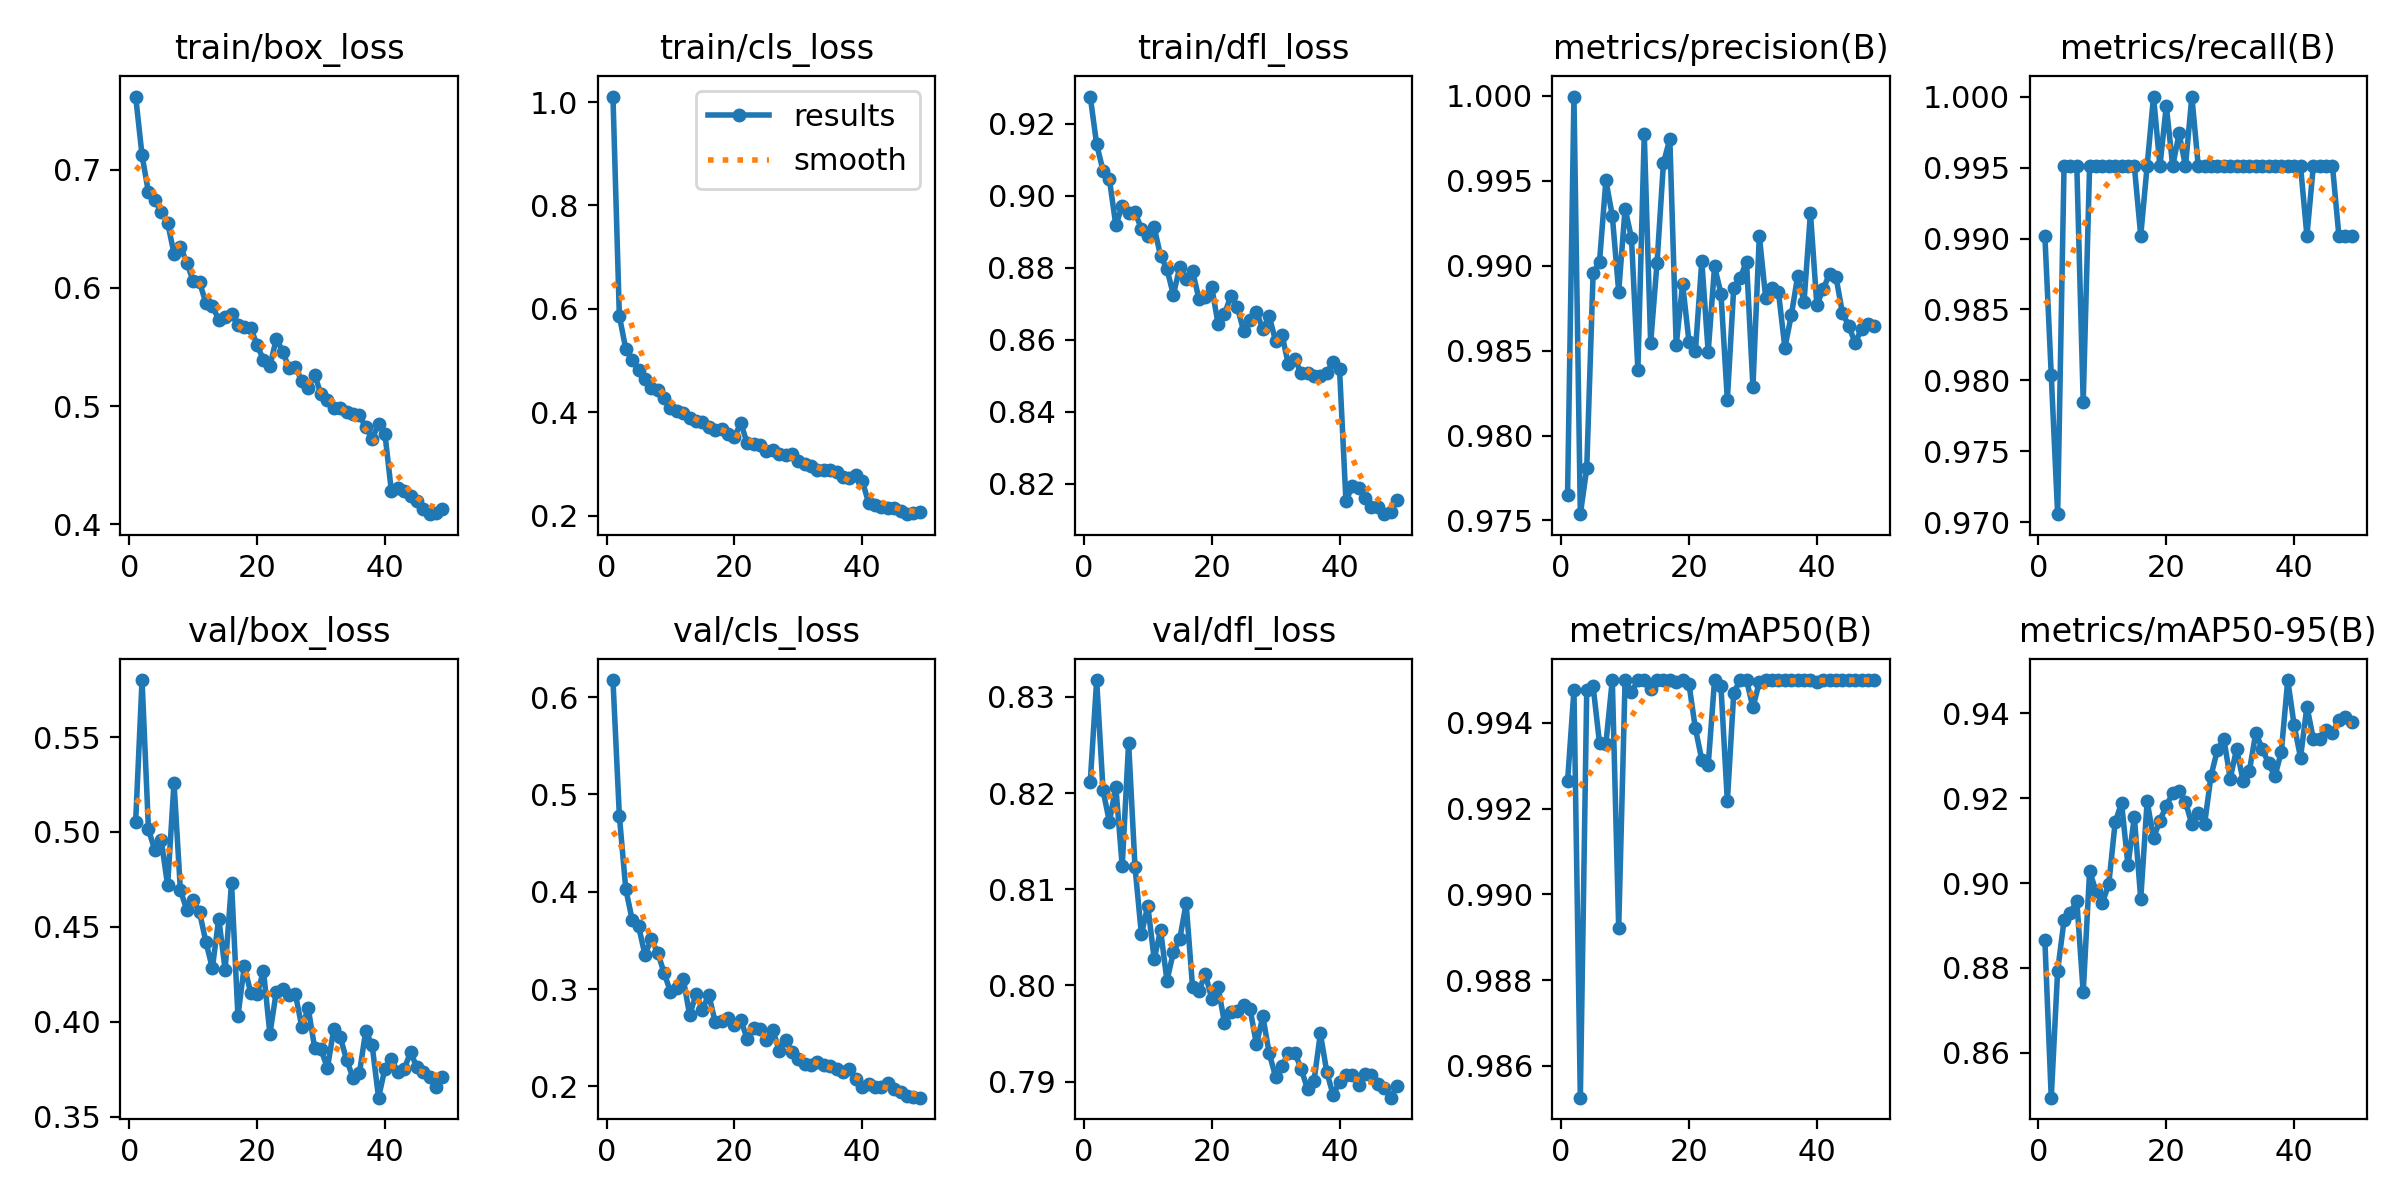

The data file committed next to this chart (first rows):
epoch, time, train/box_loss, train/cls_loss, train/dfl_loss, metrics/precision(B), metrics/recall(B), metrics/mAP50(B), metrics/mAP50-95(B), val/box_loss, val/cls_loss, val/dfl_loss, lr/pg0, lr/pg1, lr/pg2
1, 97.93, 0.7619, 1.011, 0.9275, 0.9765, 0.9902, 0.9926, 0.8866, 0.5055, 0.6174, 0.8212, 0.06726, 0.0003307, 0.0003307
2, 183.1, 0.7121, 0.586, 0.9143, 1, 0.9804, 0.9948, 0.8494, 0.58, 0.4781, 0.8317, 0.03426, 0.0006634, 0.0006634
3, 272.8, 0.6809, 0.523, 0.907, 0.9754, 0.9706, 0.9853, 0.8793, 0.5015, 0.4029, 0.8203, 0.001258, 0.0009935, 0.0009935
4, 352.3, 0.6744, 0.5016, 0.9045, 0.9781, 0.9951, 0.9948, 0.8912, 0.4903, 0.3714, 0.817, 0.0009912, 0.0009912, 0.0009912
5, 433.5, 0.6646, 0.4824, 0.8918, 0.9896, 0.9951, 0.9949, 0.893, 0.4957, 0.3648, 0.8207, 0.0009844, 0.0009844, 0.0009844
6, 523, 0.6552, 0.4646, 0.8972, 0.9902, 0.9951, 0.9935, 0.8959, 0.4719, 0.3353, 0.8124, 0.0009758, 0.0009758, 0.0009758
7, 606.2, 0.6291, 0.4476, 0.8952, 0.995, 0.9785, 0.9935, 0.8742, 0.5259, 0.351, 0.8252, 0.0009652, 0.0009652, 0.0009652
8, 700.4, 0.6347, 0.4429, 0.8953, 0.9929, 0.9951, 0.995, 0.9028, 0.4694, 0.3374, 0.8123, 0.0009529, 0.0009529, 0.0009529
9, 813, 0.6214, 0.4275, 0.8909, 0.9885, 0.9951, 0.9892, 0.8981, 0.459, 0.3166, 0.8053, 0.0009388, 0.0009388, 0.0009388
10, 899.8, 0.6056, 0.409, 0.8889, 0.9933, 0.9951, 0.995, 0.8954, 0.4642, 0.297, 0.8083, 0.0009229, 0.0009229, 0.0009229
11, 977.9, 0.6048, 0.402, 0.8912, 0.9916, 0.9951, 0.9947, 0.8997, 0.4576, 0.3015, 0.8028, 0.0009055, 0.0009055, 0.0009055
12, 1066, 0.587, 0.3982, 0.8833, 0.9839, 0.9951, 0.995, 0.9143, 0.4419, 0.3105, 0.8057, 0.0008864, 0.0008864, 0.0008864
13, 1139, 0.5849, 0.388, 0.8797, 0.9977, 0.9951, 0.995, 0.9189, 0.4283, 0.2731, 0.8005, 0.0008658, 0.0008658, 0.0008658
14, 1205, 0.5729, 0.3836, 0.8725, 0.9854, 0.9951, 0.9948, 0.9042, 0.4544, 0.2948, 0.8034, 0.0008439, 0.0008439, 0.0008439
15, 1280, 0.575, 0.3802, 0.8802, 0.9902, 0.9951, 0.995, 0.9155, 0.4275, 0.2789, 0.8048, 0.0008205, 0.0008205, 0.0008205
16, 1346, 0.5779, 0.3718, 0.877, 0.996, 0.9902, 0.995, 0.8962, 0.4733, 0.2942, 0.8085, 0.000796, 0.000796, 0.000796
17, 1413, 0.5688, 0.3664, 0.8791, 0.9975, 0.9951, 0.995, 0.9193, 0.403, 0.2657, 0.7999, 0.0007702, 0.0007702, 0.0007702
18, 1488, 0.5667, 0.3669, 0.8714, 0.9853, 1, 0.995, 0.9106, 0.4295, 0.2671, 0.7994, 0.0007435, 0.0007435, 0.0007435
19, 1554, 0.5661, 0.3583, 0.8717, 0.9889, 0.9951, 0.995, 0.9147, 0.4152, 0.2702, 0.8012, 0.0007158, 0.0007158, 0.0007158
20, 1620, 0.5517, 0.3519, 0.8747, 0.9855, 0.9993, 0.9949, 0.9182, 0.4146, 0.2632, 0.7986, 0.0006872, 0.0006872, 0.0006872
21, 1694, 0.539, 0.3795, 0.8644, 0.985, 0.9951, 0.9939, 0.9212, 0.4269, 0.2683, 0.7999, 0.000658, 0.000658, 0.000658
22, 1759, 0.5336, 0.3398, 0.8671, 0.9903, 0.9974, 0.9931, 0.9218, 0.3937, 0.2486, 0.7961, 0.0006281, 0.0006281, 0.0006281
23, 1825, 0.5571, 0.3388, 0.8722, 0.9849, 0.9951, 0.993, 0.9191, 0.4158, 0.2597, 0.7973, 0.0005978, 0.0005978, 0.0005978
24, 1899, 0.5462, 0.3365, 0.8691, 0.9899, 1, 0.995, 0.9138, 0.4174, 0.2586, 0.7974, 0.000567, 0.000567, 0.000567
25, 1964, 0.532, 0.3252, 0.8624, 0.9883, 0.9951, 0.9949, 0.9166, 0.4141, 0.248, 0.798, 0.0005361, 0.0005361, 0.0005361
26, 2029, 0.5332, 0.3265, 0.8655, 0.9821, 0.9951, 0.9922, 0.914, 0.4145, 0.2582, 0.7976, 0.000505, 0.000505, 0.000505
27, 2104, 0.5211, 0.3197, 0.8677, 0.9887, 0.9951, 0.9947, 0.9253, 0.3973, 0.2368, 0.7939, 0.0004739, 0.0004739, 0.0004739
28, 2170, 0.5154, 0.3165, 0.863, 0.9893, 0.9951, 0.995, 0.9314, 0.4071, 0.2475, 0.7968, 0.000443, 0.000443, 0.000443
29, 2235, 0.5266, 0.3195, 0.8665, 0.9902, 0.9951, 0.995, 0.934, 0.3865, 0.2353, 0.7929, 0.0004122, 0.0004122, 0.0004122
30, 2310, 0.5099, 0.3062, 0.8596, 0.9829, 0.9951, 0.9944, 0.9246, 0.3856, 0.2285, 0.7905, 0.0003819, 0.0003819, 0.0003819
31, 2376, 0.5051, 0.2997, 0.8613, 0.9918, 0.9951, 0.995, 0.9317, 0.3756, 0.2227, 0.7916, 0.000352, 0.000352, 0.000352
32, 2441, 0.4987, 0.2967, 0.8531, 0.9881, 0.9951, 0.995, 0.9242, 0.3963, 0.2219, 0.793, 0.0003228, 0.0003228, 0.0003228
33, 2515, 0.4985, 0.2874, 0.8548, 0.9887, 0.9951, 0.995, 0.9265, 0.3921, 0.2246, 0.793, 0.0002942, 0.0002942, 0.0002942
34, 2581, 0.4953, 0.2878, 0.8507, 0.9884, 0.9951, 0.995, 0.9354, 0.38, 0.2218, 0.7913, 0.0002665, 0.0002665, 0.0002665
35, 2646, 0.4931, 0.288, 0.8507, 0.9852, 0.9951, 0.995, 0.9317, 0.3707, 0.2207, 0.7892, 0.0002398, 0.0002398, 0.0002398
36, 2721, 0.4924, 0.2837, 0.85, 0.9871, 0.9951, 0.995, 0.9282, 0.3729, 0.2177, 0.7901, 0.000214, 0.000214, 0.000214
37, 2787, 0.4821, 0.2752, 0.8498, 0.9894, 0.9951, 0.995, 0.9252, 0.3953, 0.2151, 0.795, 0.0001895, 0.0001895, 0.0001895
38, 2852, 0.4723, 0.2727, 0.8508, 0.9879, 0.9951, 0.995, 0.931, 0.3876, 0.2183, 0.791, 0.0001661, 0.0001661, 0.0001661
39, 2926, 0.4848, 0.2787, 0.8539, 0.9931, 0.9951, 0.995, 0.9478, 0.3601, 0.2077, 0.7886, 0.0001442, 0.0001442, 0.0001442
40, 2993, 0.4765, 0.2675, 0.8518, 0.9877, 0.9951, 0.995, 0.9372, 0.3754, 0.1998, 0.79, 0.0001236, 0.0001236, 0.0001236
41, 3102, 0.4283, 0.2245, 0.8153, 0.9886, 0.9951, 0.995, 0.9296, 0.3806, 0.2021, 0.7907, 0.0001045, 0.0001045, 0.0001045
42, 3178, 0.4307, 0.2204, 0.8193, 0.9895, 0.9902, 0.995, 0.9416, 0.3736, 0.1998, 0.7907, 8.70577e-05, 8.70577e-05, 8.70577e-05
43, 3244, 0.4282, 0.2175, 0.8189, 0.9893, 0.9951, 0.995, 0.934, 0.3751, 0.1997, 0.7897, 7.12282e-05, 7.12282e-05, 7.12282e-05
44, 3309, 0.4242, 0.214, 0.8161, 0.9872, 0.9951, 0.995, 0.9339, 0.3839, 0.2034, 0.7908, 5.71106e-05, 5.71106e-05, 5.71106e-05
45, 3384, 0.4198, 0.2142, 0.8135, 0.9865, 0.9951, 0.995, 0.9362, 0.3762, 0.1973, 0.7907, 4.47606e-05, 4.47606e-05, 4.47606e-05
46, 3450, 0.4125, 0.2091, 0.8135, 0.9854, 0.9951, 0.995, 0.9354, 0.3736, 0.1944, 0.7898, 3.4227e-05, 3.4227e-05, 3.4227e-05
47, 3515, 0.4086, 0.2027, 0.8116, 0.9863, 0.9902, 0.995, 0.9385, 0.3708, 0.1898, 0.7893, 2.55513e-05, 2.55513e-05, 2.55513e-05
48, 3590, 0.4095, 0.2042, 0.8123, 0.9866, 0.9902, 0.995, 0.9391, 0.3658, 0.1888, 0.7883, 1.87678e-05, 1.87678e-05, 1.87678e-05
49, 3659, 0.4128, 0.2069, 0.8155, 0.9864, 0.9902, 0.995, 0.9379, 0.3712, 0.1884, 0.7896, 1.39032e-05, 1.39032e-05, 1.39032e-05
